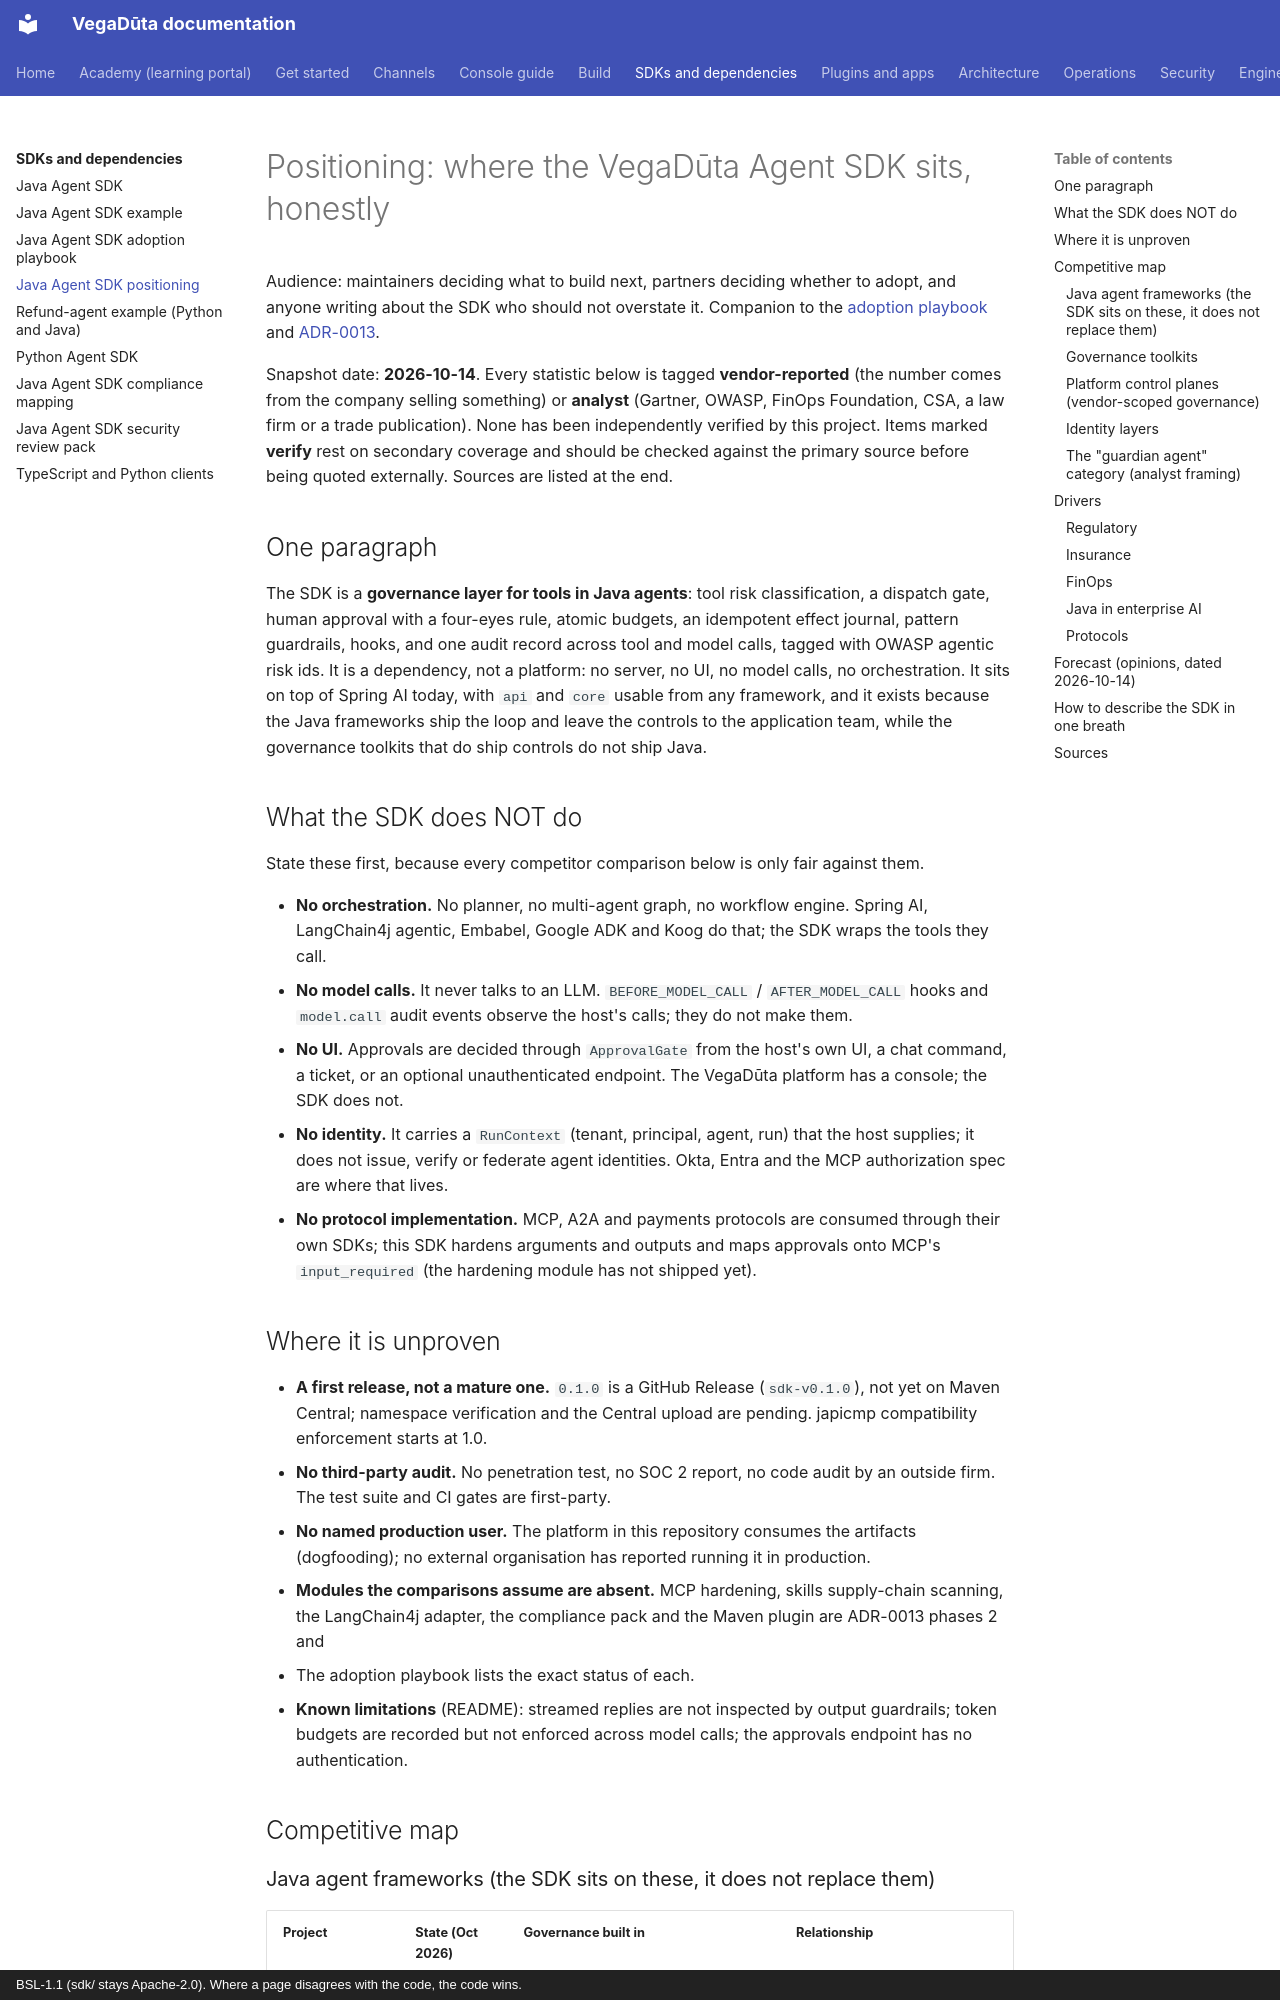

repository: CD-LC/vegaduta · page: sdk/positioning/index.html · generator: mkdocs · copyright: BSL-1.1 (sdk/ stays Apache-2.0). Where a page disagrees with the code, the code wins.

# Positioning: where the VegaDūta Agent SDK sits, honestly

Audience: maintainers deciding what to build next, partners deciding whether to adopt, and
anyone writing about the SDK who should not overstate it. Companion to the
[adoption playbook](adoption-playbook.md) and [ADR-0013](../architecture/ADR-0013-embeddable-agent-sdk.md).

Snapshot date: **2026-10-14**. Every statistic below is tagged **vendor-reported** (the number
comes from the company selling something) or **analyst** (Gartner, OWASP, FinOps Foundation,
CSA, a law firm or a trade publication). None has been independently verified by this project.
Items marked **verify** rest on secondary coverage and should be checked against the primary
source before being quoted externally. Sources are listed at the end.

## One paragraph

The SDK is a **governance layer for tools in Java agents**: tool risk classification, a
dispatch gate, human approval with a four-eyes rule, atomic budgets, an idempotent effect
journal, pattern guardrails, hooks, and one audit record across tool and model calls, tagged
with OWASP agentic risk ids. It is a dependency, not a platform: no server, no UI, no model
calls, no orchestration. It sits on top of Spring AI today, with `api` and `core` usable from
any framework, and it exists because the Java frameworks ship the loop and leave the controls to
the application team, while the governance toolkits that do ship controls do not ship Java.

## What the SDK does NOT do

State these first, because every competitor comparison below is only fair against them.

- **No orchestration.** No planner, no multi-agent graph, no workflow engine. Spring AI,
  LangChain4j agentic, Embabel, Google ADK and Koog do that; the SDK wraps the tools they call.
- **No model calls.** It never talks to an LLM. `BEFORE_MODEL_CALL` / `AFTER_MODEL_CALL` hooks
  and `model.call` audit events observe the host's calls; they do not make them.
- **No UI.** Approvals are decided through `ApprovalGate` from the host's own UI, a chat
  command, a ticket, or an optional unauthenticated endpoint. The VegaDūta platform has a
  console; the SDK does not.
- **No identity.** It carries a `RunContext` (tenant, principal, agent, run) that the host
  supplies; it does not issue, verify or federate agent identities. Okta, Entra and the MCP
  authorization spec are where that lives.
- **No protocol implementation.** MCP, A2A and payments protocols are consumed through their
  own SDKs; this SDK hardens arguments and outputs and maps approvals onto MCP's
  `input_required` (the hardening module has not shipped yet).

## Where it is unproven

- **A first release, not a mature one.** `0.1.0` is a GitHub Release (`sdk-v0.1.0`), not yet on
  Maven Central; namespace verification and the Central upload are pending. japicmp compatibility enforcement starts at 1.0.
- **No third-party audit.** No penetration test, no SOC 2 report, no code audit by an outside
  firm. The test suite and CI gates are first-party.
- **No named production user.** The platform in this repository consumes the artifacts
  (dogfooding); no external organisation has reported running it in production.
- **Modules the comparisons assume are absent.** MCP hardening, skills supply-chain scanning,
  the LangChain4j adapter, the compliance pack and the Maven plugin are ADR-0013 phases 2 and
  3. The adoption playbook lists the exact status of each.
- **Known limitations** (README): streamed replies are not inspected by output guardrails;
  token budgets are recorded but not enforced across model calls; the approvals endpoint has
  no authentication.

## Competitive map
